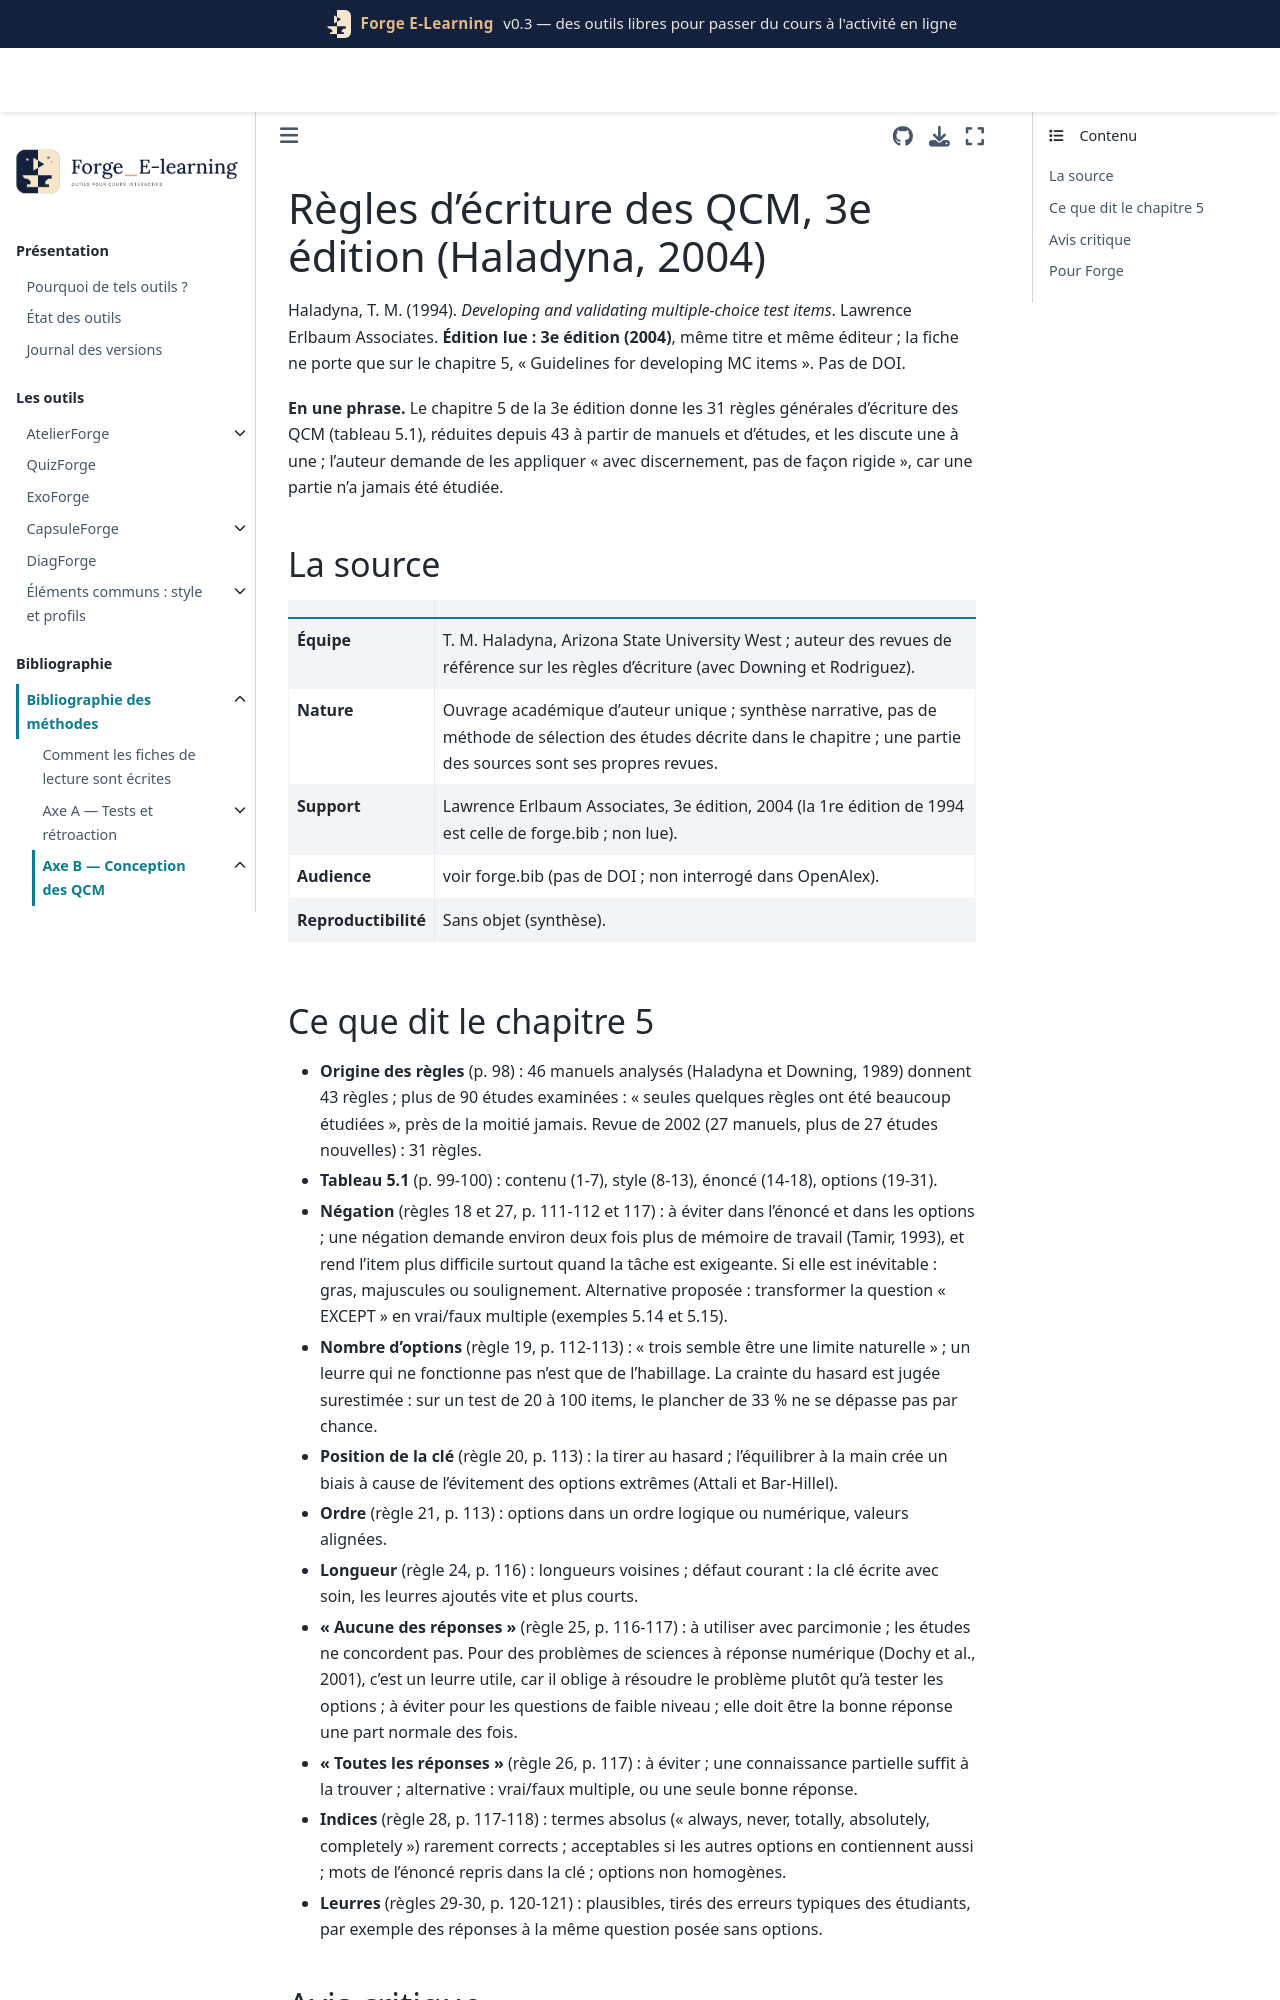

repository: Benoit2lattre/Forge_E-Learning · page: reference/B_conception_qcm/haladyna1994.html · generator: jekyll

---
cle: haladyna1994
reference: "Haladyna, T. M. (1994). Developing and validating multiple-choice test items. Hillsdale, NJ : Lawrence Erlbaum Associates. Édition lue : 3e édition, Mahwah, NJ : Lawrence Erlbaum Associates, 2004 (ISBN 0-8058-4661-1)."
doi: sans objet (livre)
axe: [B1]
type_etude: ouvrage de référence (synthèse des manuels et des études sur les règles d'écriture) ; fiche courte limitée au chapitre 5
public: sans objet ; exemples de l'école à la médecine
lecture: chapitre 5, règles générales (p. 97-121), 3e édition (2004), lu par passages ciblés sur chaque règle, 10/11/2026 ; reste de l'ouvrage non lu
regles:
  - outil: QuizForge
    regle: "« aucune des réponses » : garder l'alerte pour les questions de rappel, mais l'accepter dans un QCM de calcul à réponse numérique, à condition qu'elle soit la bonne réponse dans une part normale des questions"
    niveau: D
    transferabilite: forte
  - outil: QuizForge
    regle: "terme absolu (toujours, jamais, totalement) : alerte seulement s'il n'apparaît que dans les leurres ; acceptable s'il figure aussi dans la clé ou dans plusieurs options"
    niveau: D
    transferabilite: forte
  - outil: QuizForge
    regle: "négation inévitable : la mettre en gras ou en majuscules ; sinon transformer la question « lequel n'est pas... » en vrai/faux multiple"
    niveau: C
    transferabilite: forte
  - outil: QuizForge
    regle: "position de la clé tirée au hasard plutôt qu'équilibrée à la main"
    niveau: D
    transferabilite: forte
---

# Règles d'écriture des QCM, 3e édition (Haladyna, 2004)

Haladyna, T. M. (1994). *Developing and validating multiple-choice test items*. Lawrence Erlbaum Associates. **Édition lue : 3e édition (2004)**, même titre et même éditeur ; la fiche ne porte que sur le chapitre 5, « Guidelines for developing MC items ». Pas de DOI.

**En une phrase.** Le chapitre 5 de la 3e édition donne les 31 règles générales d'écriture des QCM (tableau 5.1), réduites depuis 43 à partir de manuels et d'études, et les discute une à une ; l'auteur demande de les appliquer « avec discernement, pas de façon rigide », car une partie n'a jamais été étudiée.

## La source

| | |
| --- | --- |
| **Équipe** | T. M. Haladyna, Arizona State University West ; auteur des revues de référence sur les règles d'écriture (avec Downing et Rodriguez). |
| **Nature** | Ouvrage académique d'auteur unique ; synthèse narrative, pas de méthode de sélection des études décrite dans le chapitre ; une partie des sources sont ses propres revues. |
| **Support** | Lawrence Erlbaum Associates, 3e édition, 2004 (la 1re édition de 1994 est celle de forge.bib ; non lue). |
| **Audience** | voir forge.bib (pas de DOI ; non interrogé dans OpenAlex). |
| **Reproductibilité** | Sans objet (synthèse). |
